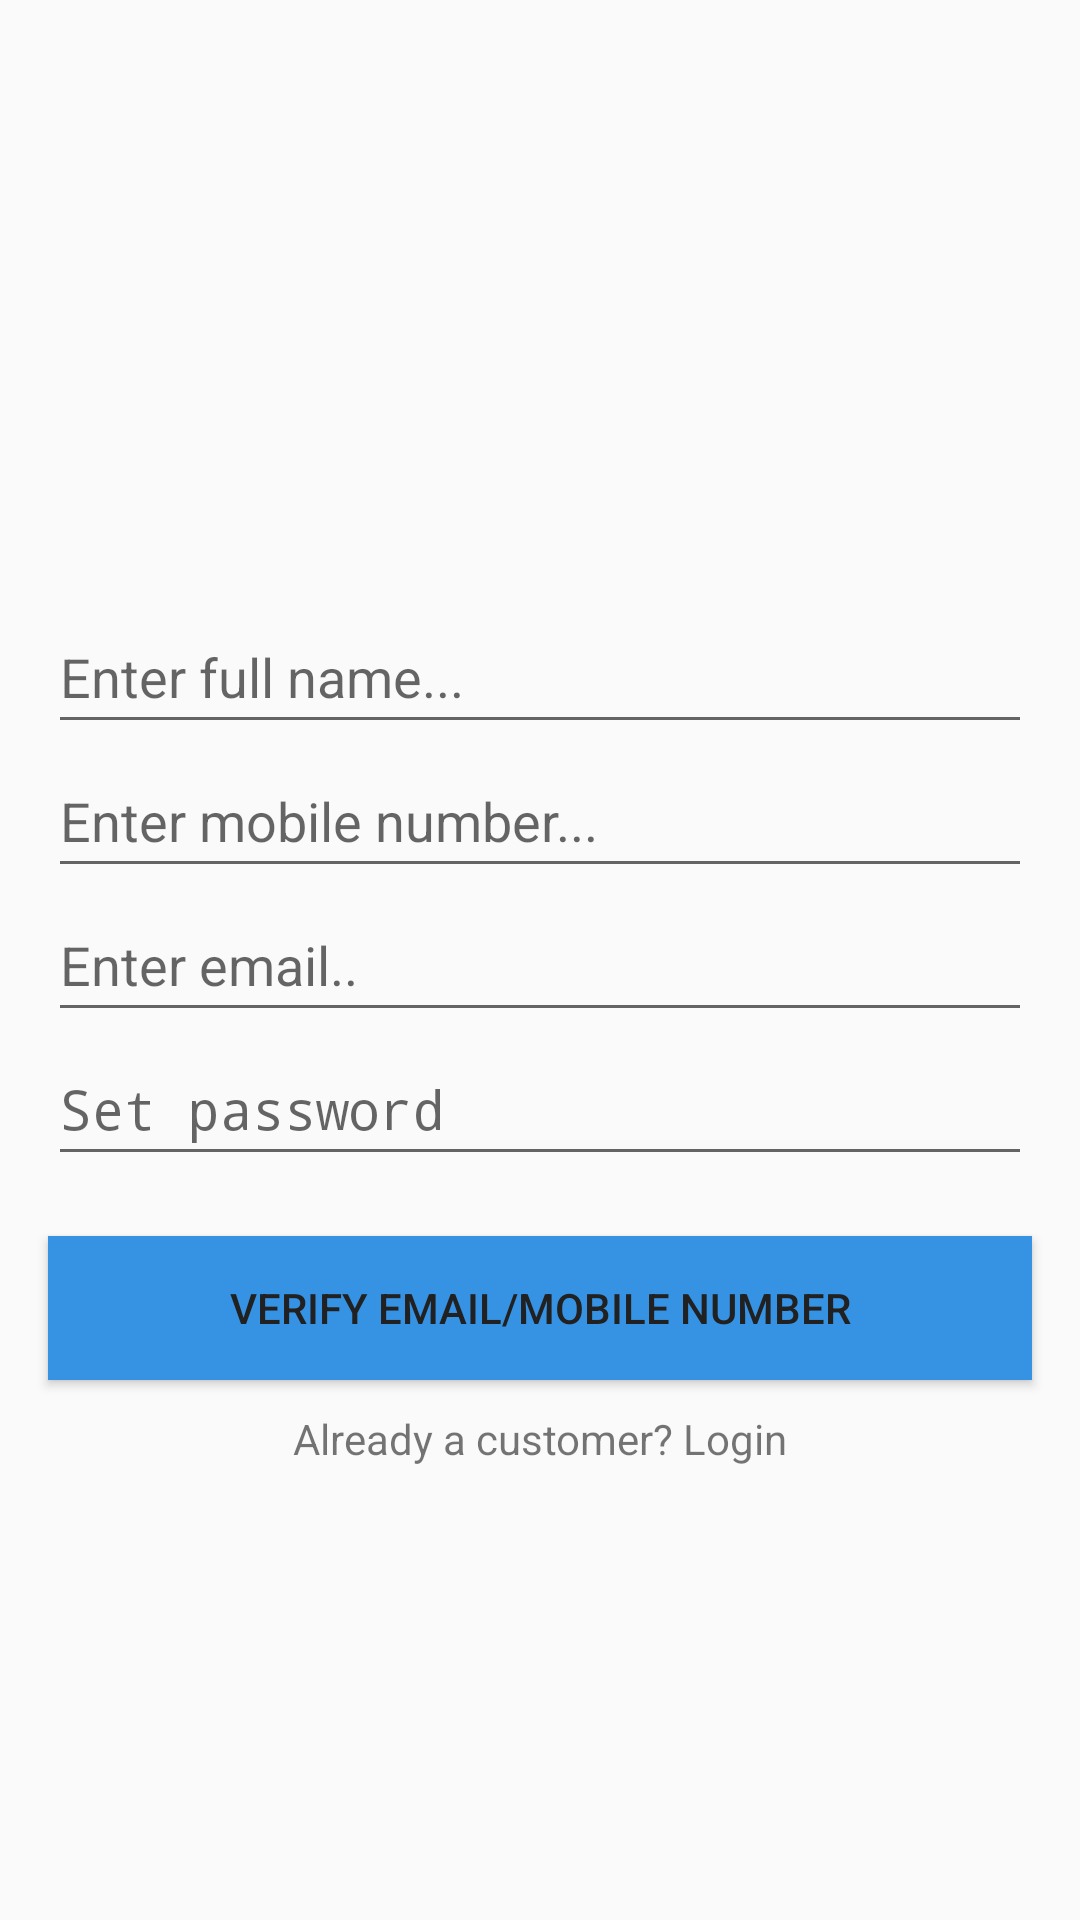

Reconstruct the res/layout file that produces this screen, plus the resources it refers to.
<!-- AndroidManifest.xml: application theme AppTheme -->
<!-- res/layout/activity_user_register.xml -->
<?xml version="1.0" encoding="utf-8"?>
<androidx.constraintlayout.widget.ConstraintLayout xmlns:android="http://schemas.android.com/apk/res/android"
    xmlns:app="http://schemas.android.com/apk/res-auto"
    xmlns:tools="http://schemas.android.com/tools"
    android:layout_width="match_parent"
    android:layout_height="match_parent"
 >

    <Button
        android:id="@+id/buttonSignup"
        android:layout_width="0dp"
        android:layout_height="wrap_content"
        android:layout_marginStart="16dp"
        android:layout_marginTop="20dp"
        android:layout_marginEnd="16dp"
        android:background="#3693E4"
        android:text="Verify email/mobile number"
        android:textColor="#212121"
        app:layout_constraintEnd_toEndOf="parent"
        app:layout_constraintStart_toStartOf="parent"
        app:layout_constraintTop_toBottomOf="@id/etPassword" />


    <EditText
        android:id="@+id/etPhoneNumber"
        android:layout_width="0dp"
        android:layout_height="wrap_content"
        android:layout_marginStart="16dp"
        android:layout_marginEnd="16dp"
        android:ems="10"
        android:hint="Enter mobile number..."
        android:inputType="phone"
        android:minHeight="48dp"
        app:layout_constraintEnd_toEndOf="parent"
        app:layout_constraintStart_toStartOf="parent"
        app:layout_constraintTop_toBottomOf="@id/etName" />

    <EditText
        android:id="@+id/etEmail"
        android:layout_width="0dp"
        android:layout_height="wrap_content"
        android:layout_marginStart="16dp"
        android:layout_marginEnd="16dp"
        android:ems="10"
        android:hint="Enter email.."
        android:inputType="textEmailAddress"
        android:minHeight="48dp"
        app:layout_constraintEnd_toEndOf="parent"
        app:layout_constraintStart_toStartOf="parent"
        app:layout_constraintTop_toBottomOf="@id/etPhoneNumber" />

    <EditText
        android:id="@+id/etPassword"
        android:layout_width="0dp"
        android:layout_height="wrap_content"
        android:layout_marginStart="16dp"
        android:layout_marginEnd="16dp"
        android:ems="10"
        android:hint="Set password"
        android:inputType="textPassword"
        android:minHeight="48dp"
        app:layout_constraintEnd_toEndOf="parent"
        app:layout_constraintStart_toStartOf="parent"
        app:layout_constraintTop_toBottomOf="@id/etEmail" />

    <EditText
        android:id="@+id/etName"
        android:layout_width="0dp"
        android:layout_height="wrap_content"
        android:layout_marginStart="16dp"
        android:layout_marginTop="200dp"
        android:layout_marginEnd="16dp"
        android:ems="10"
        android:hint="Enter full name..."
        android:inputType="textPersonName"
        android:minHeight="48dp"
        app:layout_constraintEnd_toEndOf="parent"
        app:layout_constraintStart_toStartOf="parent"
        app:layout_constraintTop_toTopOf="parent" />

    <TextView
        android:id="@+id/textSignin"
        android:layout_width="wrap_content"
        android:layout_height="wrap_content"
        android:layout_marginStart="16dp"
        android:layout_marginTop="10dp"
        android:layout_marginEnd="16dp"
        android:text="Already a customer? Login"
        app:layout_constraintEnd_toEndOf="parent"
        app:layout_constraintStart_toStartOf="parent"
        app:layout_constraintTop_toBottomOf="@id/buttonSignup" />

    <ImageView
        android:id="@+id/imageView4"
        android:layout_width="0dp"
        android:layout_height="150dp"
        android:layout_marginBottom="16dp"
        android:src="@drawable/customer3"
        app:layout_constraintBottom_toBottomOf="parent"
        app:layout_constraintEnd_toEndOf="parent"
        app:layout_constraintStart_toStartOf="parent" />


</androidx.constraintlayout.widget.ConstraintLayout>
<!-- resources referenced by this layout -->
<resources>
  <style name="AppTheme" parent="Theme.AppCompat.Light.NoActionBar">
          
          <item name="colorPrimary">@color/colorPrimary</item>
          <item name="colorPrimaryDark">@color/colorPrimaryDark</item>
          <item name="colorAccent">@color/colorAccent</item>
      </style>
  <!-- not gathered from this repository: default colours our renderer supplied (Android Studio template values) -->
  <color name="colorPrimary">#FF6200EE</color>
  <color name="colorPrimaryDark">#FF3700B3</color>
  <color name="colorAccent">#FF03DAC5</color>
</resources>
